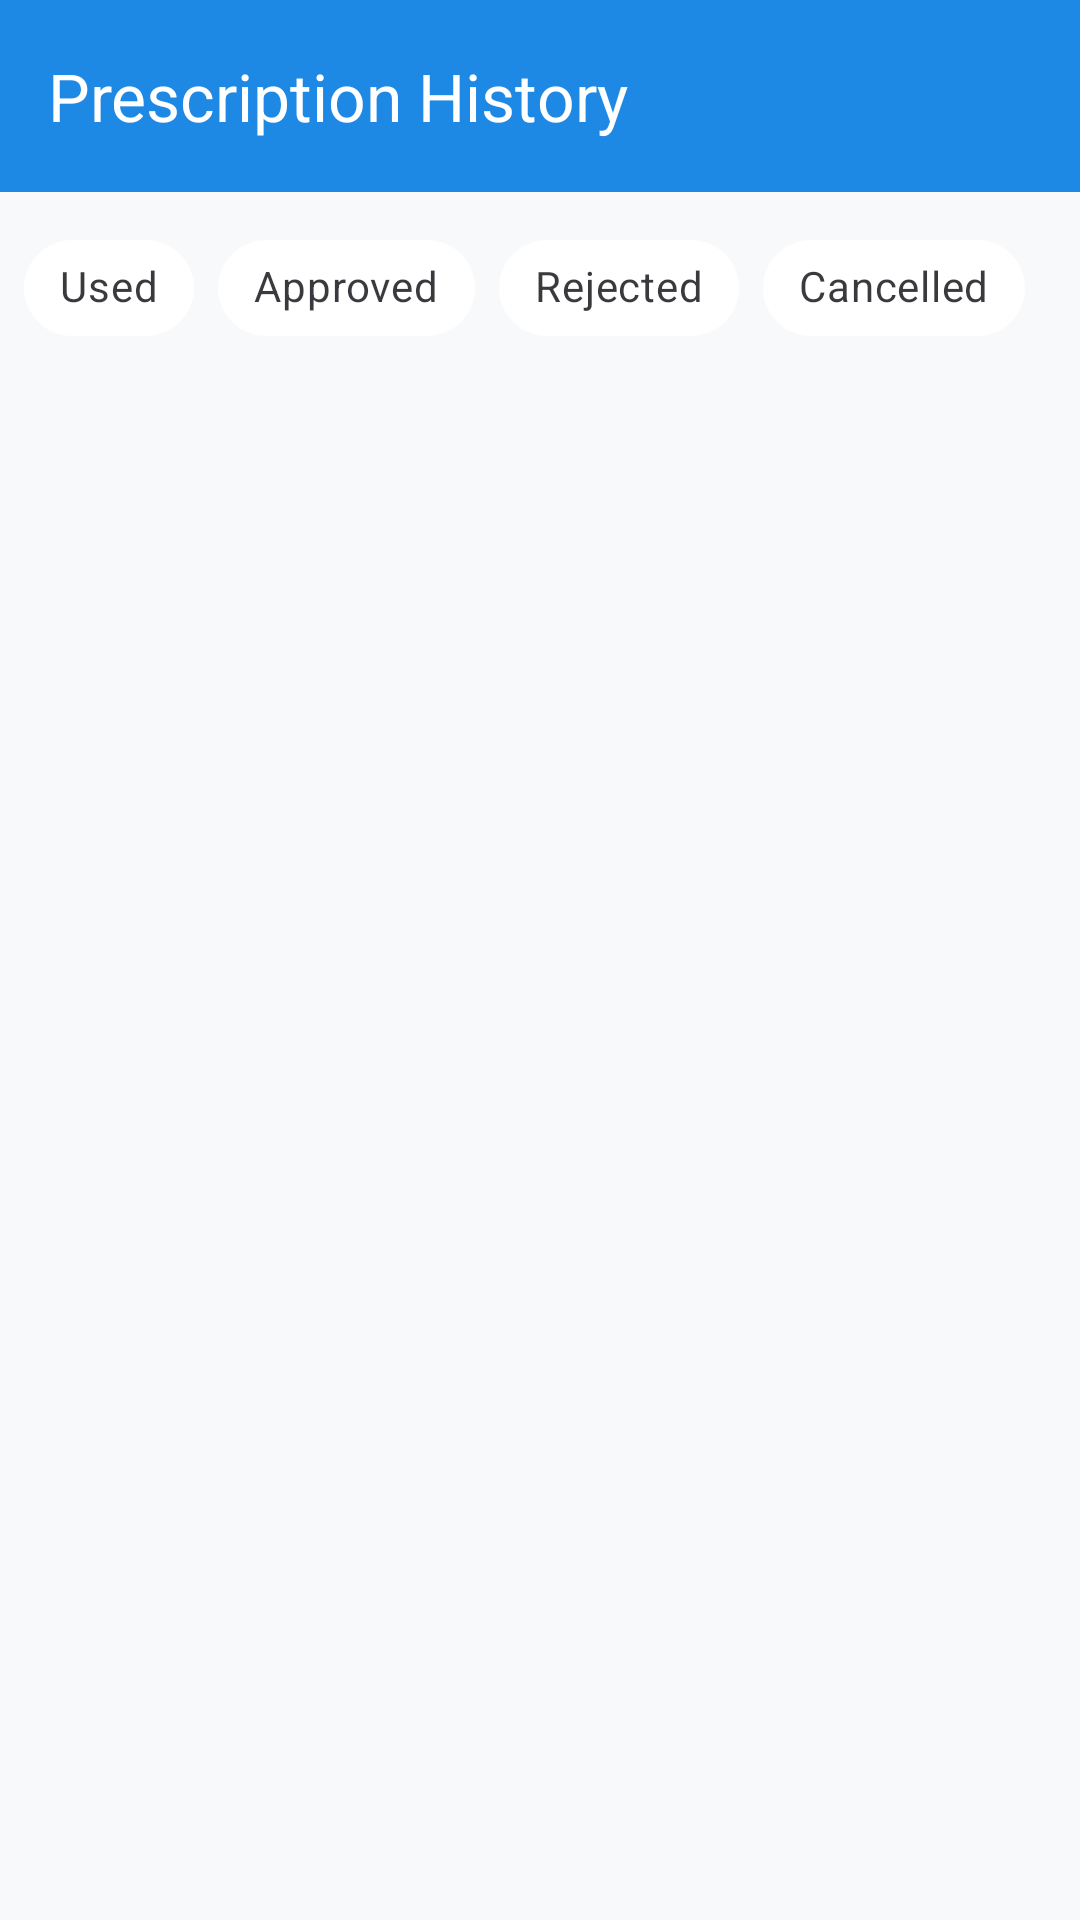

Produce the Android XML layout that renders to this screen, including the resource entries it uses.
<!-- AndroidManifest.xml: application theme Theme.KelineYt -->
<!-- res/layout/fragment_used_prescriptions.xml -->
<?xml version="1.0" encoding="utf-8"?>
<androidx.constraintlayout.widget.ConstraintLayout xmlns:android="http://schemas.android.com/apk/res/android"
    xmlns:app="http://schemas.android.com/apk/res-auto"
    xmlns:tools="http://schemas.android.com/tools"
    android:layout_width="match_parent"
    android:layout_height="match_parent"
    android:background="@color/background_light"
    tools:context=".prescriptions.UsedPrescriptionsFragment">

    
    <com.google.android.material.appbar.MaterialToolbar
        android:id="@+id/toolbar"
        android:layout_width="match_parent"
        android:layout_height="?attr/actionBarSize"
        android:background="@color/colorPrimary"
        app:title="@string/prescription_history"
        app:titleTextColor="@android:color/white"
        app:navigationIcon="@drawable/ic_arrow_back"
        app:layout_constraintTop_toTopOf="parent" />

    
    <com.google.android.material.chip.ChipGroup
        android:id="@+id/chipGroup"
        android:layout_width="match_parent"
        android:layout_height="wrap_content"
        android:layout_margin="8dp"
        app:singleSelection="true"
        app:layout_constraintTop_toBottomOf="@id/toolbar">

        <com.google.android.material.chip.Chip
            android:id="@+id/chipUsed"
            style="@style/Widget.MaterialComponents.Chip.Choice"
            android:layout_width="wrap_content"
            android:layout_height="wrap_content"
            android:text="@string/used"
            app:checkedIconVisible="false"
            app:chipBackgroundColor="@color/chip_selector"
            app:chipStrokeColor="@color/chip_stroke_selector" />

        <com.google.android.material.chip.Chip
            android:id="@+id/chipApproved"
            style="@style/Widget.MaterialComponents.Chip.Choice"
            android:layout_width="wrap_content"
            android:layout_height="wrap_content"
            android:text="@string/approved"
            app:checkedIconVisible="false"
            app:chipBackgroundColor="@color/chip_selector"
            app:chipStrokeColor="@color/chip_stroke_selector" />

        <com.google.android.material.chip.Chip
            android:id="@+id/chipRejected"
            style="@style/Widget.MaterialComponents.Chip.Choice"
            android:layout_width="wrap_content"
            android:layout_height="wrap_content"
            android:text="@string/rejected"
            app:checkedIconVisible="false"
            app:chipBackgroundColor="@color/chip_selector"
            app:chipStrokeColor="@color/chip_stroke_selector" />

        <com.google.android.material.chip.Chip
            android:id="@+id/chipCancelled"
            style="@style/Widget.MaterialComponents.Chip.Choice"
            android:layout_width="wrap_content"
            android:layout_height="wrap_content"
            android:text="@string/cancelled"
            app:checkedIconVisible="false"
            app:chipBackgroundColor="@color/chip_selector"
            app:chipStrokeColor="@color/chip_stroke_selector" />
    </com.google.android.material.chip.ChipGroup>

    
    <androidx.recyclerview.widget.RecyclerView
        android:id="@+id/recyclerPrescriptions"
        android:layout_width="0dp"
        android:layout_height="0dp"
        android:padding="8dp"
        app:layout_constraintTop_toBottomOf="@id/chipGroup"
        app:layout_constraintBottom_toBottomOf="parent"
        app:layout_constraintStart_toStartOf="parent"
        app:layout_constraintEnd_toEndOf="parent"
        tools:listitem="@layout/item_used_prescription" />

    
    <LinearLayout
        android:id="@+id/emptyState"
        android:layout_width="match_parent"
        android:layout_height="0dp"
        android:gravity="center"
        android:orientation="vertical"
        android:visibility="gone"
        app:layout_constraintTop_toBottomOf="@id/chipGroup"
        app:layout_constraintBottom_toBottomOf="parent"
        app:layout_constraintStart_toStartOf="parent"
        app:layout_constraintEnd_toEndOf="parent">

        <ImageView
            android:layout_width="100dp"
            android:layout_height="100dp"
            android:src="@drawable/ic_empty_prescriptions"
            android:contentDescription="@string/no_prescriptions_found" />

        <TextView
            android:layout_width="wrap_content"
            android:layout_height="wrap_content"
            android:layout_marginTop="16dp"
            android:text="@string/no_prescriptions_found"
            android:textColor="@color/textSecondary"
            android:textSize="18sp" />

        <TextView
            android:layout_width="wrap_content"
            android:layout_height="wrap_content"
            android:text="@string/no_prescriptions_description"
            android:textColor="@color/textSecondary"
            android:textSize="14sp"
            android:gravity="center"
            android:layout_marginTop="8dp" />
    </LinearLayout>

    
    <ProgressBar
        android:id="@+id/progressBar"
        android:layout_width="wrap_content"
        android:layout_height="wrap_content"
        android:visibility="gone"
        app:layout_constraintTop_toTopOf="@id/recyclerPrescriptions"
        app:layout_constraintBottom_toBottomOf="@id/recyclerPrescriptions"
        app:layout_constraintStart_toStartOf="@id/recyclerPrescriptions"
        app:layout_constraintEnd_toEndOf="@id/recyclerPrescriptions" />
</androidx.constraintlayout.widget.ConstraintLayout>
<!-- res/layout/item_used_prescription.xml (included above) -->
<?xml version="1.0" encoding="utf-8"?>
<com.google.android.material.card.MaterialCardView xmlns:android="http://schemas.android.com/apk/res/android"
    xmlns:app="http://schemas.android.com/apk/res-auto"
    xmlns:tools="http://schemas.android.com/tools"
    android:layout_width="match_parent"
    android:layout_height="wrap_content"
    android:layout_margin="8dp"
    app:cardCornerRadius="12dp"
    app:cardElevation="4dp">

    <androidx.constraintlayout.widget.ConstraintLayout
        android:layout_width="match_parent"
        android:layout_height="wrap_content"
        android:padding="16dp">

        
        <ImageView
            android:id="@+id/imgPrescription"
            android:layout_width="120dp"
            android:layout_height="120dp"
            android:layout_marginEnd="16dp"
            android:background="@drawable/rounded_corner_background"
            android:scaleType="centerCrop"
            android:src="@drawable/ic_prescription"
            android:clickable="true"
            android:focusable="true"
            android:foreground="?android:attr/selectableItemBackground"
            app:layout_constraintStart_toStartOf="parent"
            app:layout_constraintTop_toTopOf="parent" />

        
        <TextView
            android:id="@+id/tvProductName"
            android:layout_width="0dp"
            android:layout_height="wrap_content"
            android:layout_marginStart="16dp"
            android:layout_marginEnd="8dp"
            android:textColor="@color/textPrimary"
            android:textSize="16sp"
            android:textStyle="bold"
            android:maxLines="2"
            android:ellipsize="end"
            app:layout_constraintEnd_toStartOf="@+id/tvStatus"
            app:layout_constraintStart_toEndOf="@+id/imgPrescription"
            app:layout_constraintTop_toTopOf="@+id/imgPrescription"
            tools:text="Apo-Hydro" />

        
        <TextView
            android:id="@+id/tvStatus"
            android:layout_width="wrap_content"
            android:layout_height="wrap_content"
            android:background="@drawable/bg_status_default"
            android:paddingHorizontal="12dp"
            android:paddingVertical="4dp"
            android:textColor="@android:color/white"
            android:textSize="12sp"
            android:textStyle="bold"
            app:layout_constraintEnd_toEndOf="parent"
            app:layout_constraintTop_toTopOf="@+id/imgPrescription"
            tools:text="Used" />

        
        <TextView
            android:id="@+id/tvDate"
            android:layout_width="0dp"
            android:layout_height="wrap_content"
            android:layout_marginStart="16dp"
            android:layout_marginTop="8dp"
            android:layout_marginEnd="8dp"
            android:textColor="@color/textSecondary"
            android:textSize="14sp"
            app:layout_constraintEnd_toEndOf="parent"
            app:layout_constraintStart_toEndOf="@+id/imgPrescription"
            app:layout_constraintTop_toBottomOf="@+id/tvProductName"
            tools:text="Jul 13, 2025 at 9:28 PM" />

        


    </androidx.constraintlayout.widget.ConstraintLayout>

</com.google.android.material.card.MaterialCardView>
<!-- resources referenced by this layout -->
<resources>
  <color name="background_light">#f8f9fa</color>
  <color name="chip_selector">@color/white</color>
  <color name="chip_stroke_selector">@color/colorPrimary</color>
  <color name="colorPrimary">#1E88E5</color>
  <color name="textPrimary">#212121</color>
  <color name="textSecondary">#757575</color>
  <!-- drawable bg_status_default (drawable) -->
  <shape xmlns:android="http://schemas.android.com/apk/res/android">
      <solid android:color="@color/status_default" />
      <corners android:radius="4dp" />
  </shape>
  <!-- drawable ic_empty_prescriptions (drawable) -->
  <?xml version="1.0" encoding="utf-8"?>
  <vector xmlns:android="http://schemas.android.com/apk/res/android"
      android:width="100dp"
      android:height="100dp"
      android:viewportWidth="24"
      android:viewportHeight="24">
  
      <path
          android:fillColor="@color/textSecondary"
          android:pathData="M12,2C6.48,2 2,6.48 2,12s4.48,10 10,10 10,-4.48 10,-10S17.52,2 12,2zM7,13.5c-0.83,0 -1.5,-0.67 -1.5,-1.5s0.67,-1.5 1.5,-1.5 1.5,0.67 1.5,1.5 -0.67,1.5 -1.5,1.5zM12,13.5c-0.83,0 -1.5,-0.67 -1.5,-1.5s0.67,-1.5 1.5,-1.5 1.5,0.67 1.5,1.5 -0.67,1.5 -1.5,1.5zM17,13.5c-0.83,0 -1.5,-0.67 -1.5,-1.5s0.67,-1.5 1.5,-1.5 1.5,0.67 1.5,1.5 -0.67,1.5 -1.5,1.5z" />
  
  </vector>
  <!-- drawable ic_prescription (drawable) -->
  <vector xmlns:android="http://schemas.android.com/apk/res/android"
      android:width="24dp"
      android:height="24dp"
      android:viewportWidth="24"
      android:viewportHeight="24"
      android:tint="?attr/colorControlNormal">
      <path
          android:fillColor="@android:color/white"
          android:pathData="M19,8h-1V3h-6v10.8c-1.1,-0.5 -2.3,-0.8 -3.5,-0.8 -3.6,0 -6.5,2.9 -6.5,6.5s2.9,6.5 6.5,6.5 6.5,-2.9 6.5,-6.5v-1.3l5,4.5v-11L19,8zM13.5,18c0,1.9 -1.6,3.5 -3.5,3.5S6.5,19.9 6.5,18s1.6,-3.5 3.5,-3.5 3.5,1.6 3.5,3.5zM15,8V4h3v4H15z"/>
  </vector>
  <!-- drawable rounded_corner_background (drawable) -->
  <?xml version="1.0" encoding="utf-8"?>
  <shape xmlns:android="http://schemas.android.com/apk/res/android">
      <corners android:radius="8dp" />
      <solid android:color="@color/background_light" />
      <stroke
          android:width="1dp"
          android:color="@color/grey_700" />
  </shape>
  <string name="approved">Approved</string>
  <string name="cancelled">Cancelled</string>
  <string name="no_prescriptions_description">You have no used prescriptions yet.</string>
  <string name="no_prescriptions_found">No prescriptions found</string>
  <string name="prescription_history">Prescription History</string>
  <string name="rejected">Rejected</string>
  <string name="used">Used</string>
  <style name="Theme.KelineYt" parent="Theme.MaterialComponents.Light.NoActionBar">
          
          <item name="colorPrimary">@color/purple_500</item>
          <item name="colorPrimaryVariant">@color/purple_700</item>
          <item name="colorOnPrimary">@color/white</item>
          
          <item name="colorSecondary">@color/teal_200</item>
          <item name="colorSecondaryVariant">@color/teal_700</item>
          <item name="colorOnSecondary">@color/black</item>
          
          <item name="android:statusBarColor" tools:targetApi="l">?attr/colorPrimaryVariant</item>
          
      </style>
  <color name="white">#FFFFFFFF</color>
  <color name="status_default">#9E9E9E</color>
  <color name="grey_700">#616161</color>
  <color name="purple_500">#FF6200EE</color>
  <color name="purple_700">#FF3700B3</color>
  <color name="teal_200">#FF03DAC5</color>
  <color name="teal_700">#FF018786</color>
  <color name="black">#FF000000</color>
</resources>
